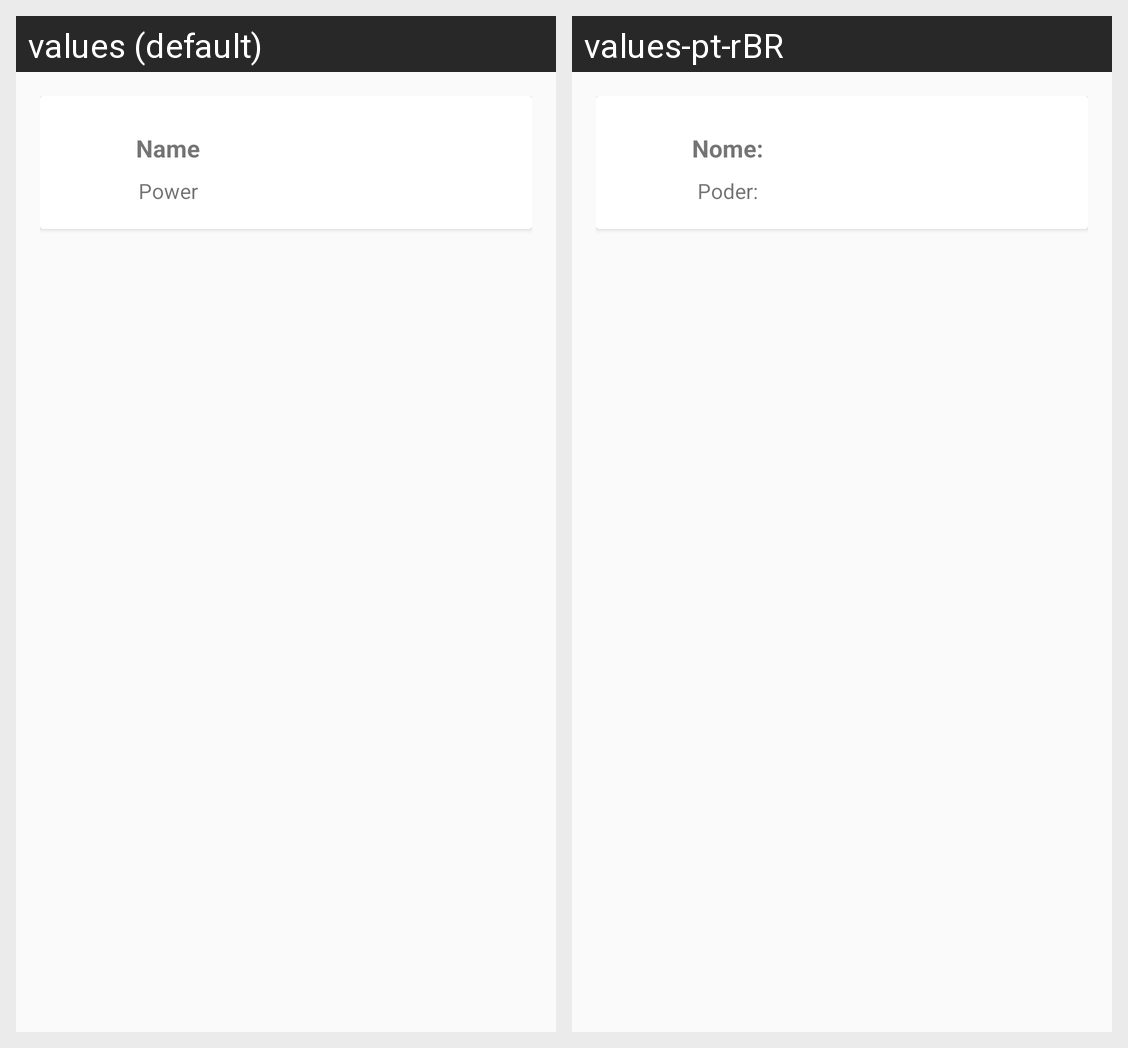

Locale-by-locale string values for the Android screen shown in this grid:
Android screen res/layout/hero_item.xml rendered under 2 locales, left to right: values (default), values-pt-rBR. Device: Nexus 5 (rendered at 1080×1920; each locale shown at half size, 540×960, under a caption strip naming it); theme AppTheme.
Strings drawn on this screen, with the default value and each locale's value (text and hints the layout hard-codes, and strings that could not be matched under every locale, appear in the picture but are not listed):

name
  values: Name
  values-pt-rBR: Nome:

power
  values: Power
  values-pt-rBR: Poder:
